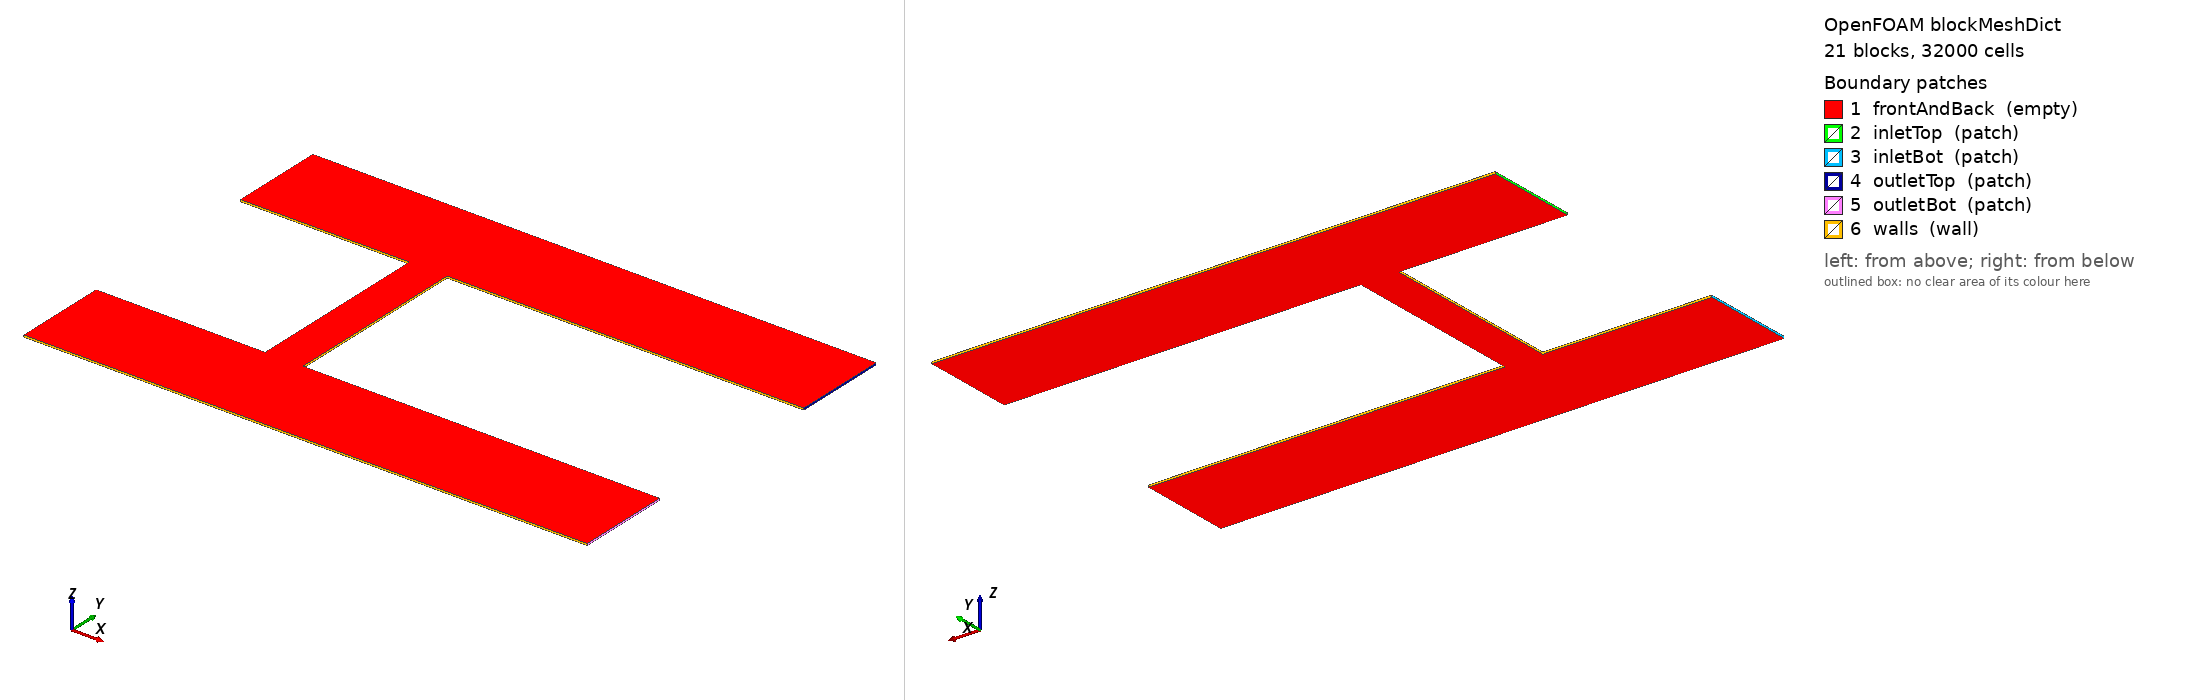

OpenFOAM case: the mesh blockMesh builds from blockMeshDict, 21 block(s), 32000 cells. Boundary patches (legend numbers): 1 frontAndBack (empty), 2 inletTop (patch), 3 inletBot (patch), 4 outletTop (patch), 5 outletBot (patch), 6 walls (wall). Left view from above one corner, right view from below the opposite corner. Boundary conditions: 0 field file(s) under 0/; 0 of 6 drawn patches have an entry in a shipped field file.

=== system/blockMeshDict ===
/*--------------------------------*- C++ -*----------------------------------*\
  =========                 |
  \\      /  F ield         | OpenFOAM: The Open Source CFD Toolbox
   \\    /   O peration     | Website:  https://openfoam.org
    \\  /    A nd           | Version:  8
     \\/     M anipulation  |
\*---------------------------------------------------------------------------*/
FoamFile
{ 
 	 version 	 2.0; 
 	 format 	 ascii;
 	 class 		 dictionary; 
 	 object 	 blockMeshDict; 
}
// * * * * * * * * * * * * * * * * * * * * * * * * * * * * * * * * * * * * * //

convertToMeters 	1.0;

vertices 
( 
	 ( 0.0 0.0 0.0 )	// 000
	 ( 0.085 0.0 0.0 )	// 001
	 ( 0.085 0.015 0.0 )	// 002
	 ( 0.0 0.015 0.0 )	// 003
	 ( 0.0 0.0 0.001 )	// 004
	 ( 0.085 0.0 0.001 )	// 005
	 ( 0.085 0.015 0.001 )	// 006
	 ( 0.0 0.015 0.001 )	// 007
	 ( 0.09 0.0 0.0 )	// 008
	 ( 0.09 0.015 0.0 )	// 009
	 ( 0.09 0.0 0.001 )	// 010
	 ( 0.09 0.015 0.001 )	// 011
	 ( 0.11 0.0 0.0 )	// 012
	 ( 0.11 0.015 0.0 )	// 013
	 ( 0.11 0.0 0.001 )	// 014
	 ( 0.11 0.015 0.001 )	// 015
	 ( 0.115 0.0 0.0 )	// 016
	 ( 0.115 0.015 0.0 )	// 017
	 ( 0.115 0.0 0.001 )	// 018
	 ( 0.115 0.015 0.001 )	// 019
	 ( 0.3 0.0 0.0 )	// 020
	 ( 0.3 0.015 0.0 )	// 021
	 ( 0.3 0.0 0.001 )	// 022
	 ( 0.3 0.015 0.001 )	// 023
	 ( 0.085 0.05 0.0 )	// 024
	 ( 0.0 0.05 0.0 )	// 025
	 ( 0.085 0.05 0.001 )	// 026
	 ( 0.0 0.05 0.001 )	// 027
	 ( 0.09 0.05 0.0 )	// 028
	 ( 0.09 0.05 0.001 )	// 029
	 ( 0.11 0.05 0.0 )	// 030
	 ( 0.11 0.05 0.001 )	// 031
	 ( 0.115 0.05 0.0 )	// 032
	 ( 0.115 0.05 0.001 )	// 033
	 ( 0.3 0.05 0.0 )	// 034
	 ( 0.3 0.05 0.001 )	// 035
	 ( 0.0 -0.115 0.0 )	// 036
	 ( 0.085 -0.115 0.0 )	// 037
	 ( 0.085 -0.1 0.0 )	// 038
	 ( 0.0 -0.1 0.0 )	// 039
	 ( 0.0 -0.115 0.001 )	// 040
	 ( 0.085 -0.115 0.001 )	// 041
	 ( 0.085 -0.1 0.001 )	// 042
	 ( 0.0 -0.1 0.001 )	// 043
	 ( 0.09 -0.115 0.0 )	// 044
	 ( 0.09 -0.1 0.0 )	// 045
	 ( 0.09 -0.115 0.001 )	// 046
	 ( 0.09 -0.1 0.001 )	// 047
	 ( 0.11 -0.115 0.0 )	// 048
	 ( 0.11 -0.1 0.0 )	// 049
	 ( 0.11 -0.115 0.001 )	// 050
	 ( 0.11 -0.1 0.001 )	// 051
	 ( 0.115 -0.115 0.0 )	// 052
	 ( 0.115 -0.1 0.0 )	// 053
	 ( 0.115 -0.115 0.001 )	// 054
	 ( 0.115 -0.1 0.001 )	// 055
	 ( 0.3 -0.115 0.0 )	// 056
	 ( 0.3 -0.1 0.0 )	// 057
	 ( 0.3 -0.115 0.001 )	// 058
	 ( 0.3 -0.1 0.001 )	// 059
	 ( 0.0 -0.15000000000000002 0.0 )	// 060
	 ( 0.085 -0.15000000000000002 0.0 )	// 061
	 ( 0.0 -0.15000000000000002 0.001 )	// 062
	 ( 0.085 -0.15000000000000002 0.001 )	// 063
	 ( 0.09 -0.15000000000000002 0.0 )	// 064
	 ( 0.09 -0.15000000000000002 0.001 )	// 065
	 ( 0.11 -0.15000000000000002 0.0 )	// 066
	 ( 0.11 -0.15000000000000002 0.001 )	// 067
	 ( 0.115 -0.15000000000000002 0.0 )	// 068
	 ( 0.115 -0.15000000000000002 0.001 )	// 069
	 ( 0.3 -0.15000000000000002 0.0 )	// 070
	 ( 0.3 -0.15000000000000002 0.001 )	// 071
); 

edges 
( 
); 

blocks 
( 
	hex
		( 0  1  2  3  4  5  6  7)	fluidCold	( 85  15  1)	simpleGrading 	( 1.0  1.0  1.0)

	hex
		( 1  8  9  2  5  10  11  6)	solid	( 5  15  1)	simpleGrading 	( 1.0  1.0  1.0)

	hex
		( 8  12  13  9  10  14  15  11)	solid	( 20  15  1)	simpleGrading 	( 1.0  1.0  1.0)

	hex
		( 12  16  17  13  14  18  19  15)	solid	( 5  15  1)	simpleGrading 	( 1.0  1.0  1.0)

	hex
		( 16  20  21  17  18  22  23  19)	fluidCold	( 185  15  1)	simpleGrading 	( 1.0  1.0  1.0)

	hex
		( 3  2  24  25  7  6  26  27)	fluidCold	( 85  35  1)	simpleGrading 	( 1.0  1.0  1.0)

	hex
		( 2  9  28  24  6  11  29  26)	fluidCold	( 5  35  1)	simpleGrading 	( 1.0  1.0  1.0)

	hex
		( 9  13  30  28  11  15  31  29)	fluidCold	( 20  35  1)	simpleGrading 	( 1.0  1.0  1.0)

	hex
		( 13  17  32  30  15  19  33  31)	fluidCold	( 5  35  1)	simpleGrading 	( 1.0  1.0  1.0)

	hex
		( 17  21  34  32  19  23  35  33)	fluidCold	( 185  35  1)	simpleGrading 	( 1.0  1.0  1.0)

	hex
		( 36  37  38  39  40  41  42  43)	fluidHot	( 85  15  1)	simpleGrading 	( 1.0  1.0  1.0)

	hex
		( 37  44  45  38  41  46  47  42)	solid	( 5  15  1)	simpleGrading 	( 1.0  1.0  1.0)

	hex
		( 44  48  49  45  46  50  51  47)	solid	( 20  15  1)	simpleGrading 	( 1.0  1.0  1.0)

	hex
		( 48  52  53  49  50  54  55  51)	solid	( 5  15  1)	simpleGrading 	( 1.0  1.0  1.0)

	hex
		( 52  56  57  53  54  58  59  55)	fluidHot	( 185  15  1)	simpleGrading 	( 1.0  1.0  1.0)

	hex
		( 60  61  37  36  62  63  41  40)	fluidHot	( 85  35  1)	simpleGrading 	( 1.0  1.0  1.0)

	hex
		( 61  64  44  37  63  65  46  41)	fluidHot	( 5  35  1)	simpleGrading 	( 1.0  1.0  1.0)

	hex
		( 64  66  48  44  65  67  50  46)	fluidHot	( 20  35  1)	simpleGrading 	( 1.0  1.0  1.0)

	hex
		( 66  68  52  48  67  69  54  50)	fluidHot	( 5  35  1)	simpleGrading 	( 1.0  1.0  1.0)

	hex
		( 68  70  56  52  69  71  58  54)	fluidHot	( 185  35  1)	simpleGrading 	( 1.0  1.0  1.0)

	hex
		( 45  49  12  8  47  51  14  10)	solid	( 20  100  1)	simpleGrading 	( 1.0  1.0  1.0)

); 

boundary 
( 
	frontAndBack
	{
		type empty;
		faces
		(
			( 0  1  2  3)
			( 4  5  6  7)
			( 1  8  9  2)
			( 5  10  11  6)
			( 8  12  13  9)
			( 10  14  15  11)
			( 12  16  17  13)
			( 14  18  19  15)
			( 16  20  21  17)
			( 18  22  23  19)
			( 3  2  24  25)
			( 7  6  26  27)
			( 2  9  28  24)
			( 6  11  29  26)
			( 9  13  30  28)
			( 11  15  31  29)
			( 13  17  32  30)
			( 15  19  33  31)
			( 17  21  34  32)
			( 19  23  35  33)
			( 36  37  38  39)
			( 40  41  42  43)
			( 37  44  45  38)
			( 41  46  47  42)
			( 44  48  49  45)
			( 46  50  51  47)
			( 48  52  53  49)
			( 50  54  55  51)
			( 52  56  57  53)
			( 54  58  59  55)
			( 60  61  37  36)
			( 62  63  41  40)
			( 61  64  44  37)
			( 63  65  46  41)
			( 64  66  48  44)
			( 65  67  50  46)
			( 66  68  52  48)
			( 67  69  54  50)
			( 68  70  56  52)
			( 69  71  58  54)
			( 45  49  12  8)
			( 47  51  14  10)
		);
	}

	inletTop
	{
		type patch;
		faces
		(
			( 0  3  7  4)
			( 3  25  27  7)
		);
	}

	inletBot
	{
		type patch;
		faces
		(
			( 36  39  43  40)
			( 60  36  40  62)
		);
	}

	outletTop
	{
		type patch;
		faces
		(
			( 20  21  23  22)
			( 21  34  35  23)
		);
	}

	outletBot
	{
		type patch;
		faces
		(
			( 56  57  59  58)
			( 70  56  58  71)
		);
	}

	walls
	{
		type wall;
		faces
		(
			( 0  1  5  4)
			( 1  8  10  5)
			( 12  16  18  14)
			( 16  20  22  18)
			( 25  24  26  27)
			( 24  28  29  26)
			( 28  30  31  29)
			( 30  32  33  31)
			( 32  34  35  33)
			( 39  38  42  43)
			( 38  45  47  42)
			( 49  53  55  51)
			( 53  57  59  55)
			( 60  61  63  62)
			( 61  64  65  63)
			( 64  66  67  65)
			( 66  68  69  67)
			( 68  70  71  69)
			( 45  8  10  47)
			( 49  12  14  51)
		);
	}

); 

mergePatchPairs 
( 
); 



=== system/controlDict ===
/*--------------------------------*- C++ -*----------------------------------*\
| =========                 |                                                 |
| \\      /  F ield         | OpenFOAM: The Open Source CFD Toolbox           |
|  \\    /   O peration     | Version:  2.3.0                                 |
|   \\  /    A nd           | Web:      www.OpenFOAM.org                      |
|    \\/     M anipulation  |                                                 |
\*---------------------------------------------------------------------------*/
FoamFile
{
    version     2.0;
    format      ascii;
    class       dictionary;
    location    "system";
    object      controlDict;
}
// * * * * * * * * * * * * * * * * * * * * * * * * * * * * * * * * * * * * * //

application     chtMultiRegionBuoyantBoussinesqSimpleFoam;

startFrom       latestTime;

startTime       0;

stopAt          endTime;

endTime         1000;

deltaT          1;

//~ writeControl    adjustableRunTime;

writeInterval   $endTime;

purgeWrite      0;

writeFormat     ascii;

writePrecision  10;

writeCompression off;

timeFormat      general;

timePrecision   6;

runTimeModifiable yes;

//~ adjustTimeStep  yes;

//~ maxCo           1;

//~ maxDeltaT       1;

libs
(
      "libHFDIBRANS.so"
      "libalphatWallFunctions.so"
);

functions
{
    residuals
    {
        type            solverInfo;
        libs            (utilityFunctionObjects);
        fields          (".*");
    }
}

// ************************************************************************* //
